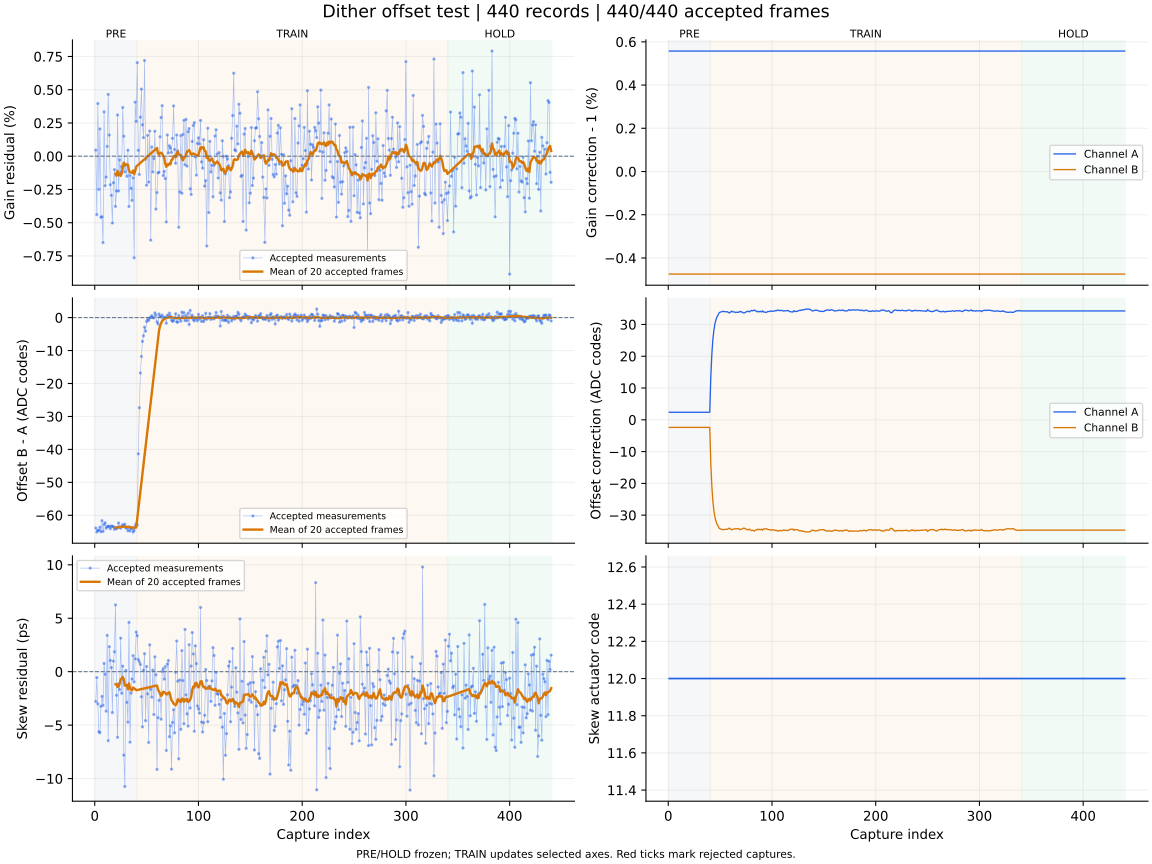

The file beside this chart, header and first rows:
capture, iteration, status, gain_error_ppm, offset_error_codes, skew_error_ps, gain_corr_a, gain_corr_b, offset_a_codes, offset_b_codes, actuator_code, skew_action, skew_step_codes, batch_used, batch_frames, batch_skew_ps, clipped_samples, n0, rotation, alignment_margin, phase, attempt
1, 700, ok, 460.0, -63.88, -2.78, 1.006, 0.9953, 2.365, -2.393, 12, none, 0, 0, 0, , 0, -1, 0, 1046, pre, 0
2, 701, ok, -4390, -65.09, -0.55, 1.006, 0.9953, 2.365, -2.393, 12, none, 0, 0, 0, , 0, -1, 0, 996.1, pre, 1
3, 702, ok, 3965, -64.61, -3.01, 1.006, 0.9953, 2.365, -2.393, 12, none, 0, 0, 0, , 0, -1, 0, 1130, pre, 2
4, 703, ok, -2493, -64.57, -5.61, 1.006, 0.9953, 2.365, -2.393, 12, none, 0, 0, 0, , 0, -1, 0, 1027, pre, 3
5, 704, ok, 2051, -63.62, -5.71, 1.006, 0.9953, 2.365, -2.393, 12, none, 0, 0, 0, , 0, -1, 0, 1033, pre, 4
6, 705, ok, -4595, -65.01, -3.25, 1.006, 0.9953, 2.365, -2.393, 12, none, 0, 0, 0, , 0, -1, 0, 1173, pre, 5
7, 706, ok, -4550, -61.64, -2.31, 1.006, 0.9953, 2.365, -2.393, 12, none, 0, 0, 0, , 0, -1, 0, 1097, pre, 6
8, 707, ok, -6495, -64.89, -3.15, 1.006, 0.9953, 2.365, -2.393, 12, none, 0, 0, 0, , 0, -1, 0, 1051, pre, 7
9, 708, ok, 3338, -62.82, 0.77, 1.006, 0.9953, 2.365, -2.393, 12, none, 0, 0, 0, , 0, -1, 0, 1087, pre, 8
10, 709, ok, -2218, -62.28, -0.24, 1.006, 0.9953, 2.365, -2.393, 12, none, 0, 0, 0, , 0, -1, 0, 1074, pre, 9
11, 710, ok, -1565, -63.93, -3.69, 1.006, 0.9953, 2.365, -2.393, 12, none, 0, 0, 0, , 0, -1, 0, 1019, pre, 10
12, 711, ok, 739.0, -63.47, 3.4, 1.006, 0.9953, 2.365, -2.393, 12, none, 0, 0, 0, , 0, -1, 0, 925.8, pre, 11
13, 712, ok, 4652, -63.31, -6.45, 1.006, 0.9953, 2.365, -2.393, 12, none, 0, 0, 0, , 0, -1, 0, 1094, pre, 12
14, 713, ok, 1593, -63.43, 2.34, 1.006, 0.9953, 2.365, -2.393, 12, none, 0, 0, 0, , 0, -1, 0, 962.5, pre, 13
15, 714, ok, -2147, -64.11, 1.05, 1.006, 0.9953, 2.365, -2.393, 12, none, 0, 0, 0, , 0, -1, 0, 1061, pre, 14
16, 715, ok, -2944, -63.26, 0.38, 1.006, 0.9953, 2.365, -2.393, 12, none, 0, 0, 0, , 0, -1, 0, 1072, pre, 15
17, 716, ok, -5024, -63.45, -3.82, 1.006, 0.9953, 2.365, -2.393, 12, none, 0, 0, 0, , 0, -1, 0, 1008, pre, 16
18, 717, ok, -1997, -63.42, 0.99, 1.006, 0.9953, 2.365, -2.393, 12, none, 0, 0, 0, , 0, -1, 0, 1061, pre, 17
19, 718, ok, -1008, -64.25, 1.86, 1.006, 0.9953, 2.365, -2.393, 12, none, 0, 0, 0, , 0, -1, 0, 1103, pre, 18
20, 719, ok, -3773, -63.84, 6.25, 1.006, 0.9953, 2.365, -2.393, 12, measure-only, 0, 20, 20, -1.18, 0, -1, 0, 1045, pre, 19
21, 720, ok, -2612, -64.13, -2.21, 1.006, 0.9953, 2.365, -2.393, 12, none, 0, 0, 0, , 0, -1, 0, 967.7, pre, 20
22, 721, ok, 3104, -63.67, -6.14, 1.006, 0.9953, 2.365, -2.393, 12, none, 0, 0, 0, , 0, -1, 0, 1138, pre, 21
23, 722, ok, -2615, -62.33, -1.13, 1.006, 0.9953, 2.365, -2.393, 12, none, 0, 0, 0, , 0, -1, 0, 955.4, pre, 22
24, 723, ok, -266.0, -63.66, -1.67, 1.006, 0.9953, 2.365, -2.393, 12, none, 0, 0, 0, , 0, -1, 0, 1022, pre, 23
25, 724, ok, -1222, -63.93, 3.14, 1.006, 0.9953, 2.365, -2.393, 12, none, 0, 0, 0, , 0, -1, 0, 1196, pre, 24
26, 725, ok, -790.0, -63.41, -2.02, 1.006, 0.9953, 2.365, -2.393, 12, none, 0, 0, 0, , 0, -1, 0, 1058, pre, 25
27, 726, ok, 3662, -62.84, 0.52, 1.006, 0.9953, 2.365, -2.393, 12, none, 0, 0, 0, , 0, -1, 0, 936.2, pre, 26
28, 727, ok, 1506, -63.33, -7.81, 1.006, 0.9953, 2.365, -2.393, 12, none, 0, 0, 0, , 0, -1, 0, 1082, pre, 27
29, 728, ok, -1175, -62.72, -10.74, 1.006, 0.9953, 2.365, -2.393, 12, none, 0, 0, 0, , 0, -1, 0, 955.6, pre, 28
30, 729, ok, -634.0, -63.89, 0.11, 1.006, 0.9953, 2.365, -2.393, 12, none, 0, 0, 0, , 0, -1, 0, 1104, pre, 29
31, 730, ok, -1508, -63.76, -2.87, 1.006, 0.9953, 2.365, -2.393, 12, none, 0, 0, 0, , 0, -1, 0, 1037, pre, 30
32, 731, ok, 455.0, -64.7, -4.72, 1.006, 0.9953, 2.365, -2.393, 12, none, 0, 0, 0, , 0, -1, 0, 988.2, pre, 31
33, 732, ok, -3782, -63.53, 4.61, 1.006, 0.9953, 2.365, -2.393, 12, none, 0, 0, 0, , 0, -1, 0, 1088, pre, 32
34, 733, ok, -1452, -64.75, -6.59, 1.006, 0.9953, 2.365, -2.393, 12, none, 0, 0, 0, , 0, -1, 0, 1074, pre, 33
35, 734, ok, -2409, -63.94, -2.0, 1.006, 0.9953, 2.365, -2.393, 12, none, 0, 0, 0, , 0, -1, 0, 1038, pre, 34
36, 735, ok, -3317, -64, -0.68, 1.006, 0.9953, 2.365, -2.393, 12, none, 0, 0, 0, , 0, -1, 0, 1130, pre, 35
37, 736, ok, -1629, -65.1, 1.5, 1.006, 0.9953, 2.365, -2.393, 12, none, 0, 0, 0, , 0, -1, 0, 1085, pre, 36
38, 737, ok, -7643, -64.62, -0.95, 1.006, 0.9953, 2.365, -2.393, 12, none, 0, 0, 0, , 0, -1, 0, 1111, pre, 37
39, 738, ok, 4068, -63.21, 1.2, 1.006, 0.9953, 2.365, -2.393, 12, none, 0, 0, 0, , 0, -1, 0, 1005, pre, 38
40, 739, ok, 2624, -62.6, 3.71, 1.006, 0.9953, 2.365, -2.393, 12, measure-only, 0, 20, 20, -1.74, 0, -1, 0, 1072, pre, 39
41, 740, ok, 7040, -62.97, 3.37, 1.006, 0.9953, 13.29, -13.5, 12, none, 0, 0, 0, , 0, -1, 0, 1018, train, 0
42, 741, ok, 444.0, -41.35, 1.14, 1.006, 0.9953, 20.48, -20.78, 12, none, 0, 0, 0, , 0, -1, 0, 1073, train, 1
43, 742, ok, -1369, -27.36, 0.93, 1.006, 0.9953, 25.25, -25.58, 12, none, 0, 0, 0, , 0, -1, 0, 1079, train, 2
44, 743, ok, 2936, -16.8, 0.68, 1.006, 0.9953, 28.17, -28.54, 12, none, 0, 0, 0, , 0, -1, 0, 1100, train, 3
45, 744, ok, 5048, -11.8, -2.34, 1.006, 0.9953, 30.21, -30.62, 12, none, 0, 0, 0, , 0, -1, 0, 1064, train, 4
46, 745, ok, 2361, -7.21, -5.16, 1.006, 0.9953, 31.47, -31.89, 12, none, 0, 0, 0, , 0, -1, 0, 1008, train, 5
47, 746, ok, 1398, -5.525, 0.14, 1.006, 0.9953, 32.43, -32.86, 12, none, 0, 0, 0, , 0, -1, 0, 963.6, train, 6
48, 747, ok, 7200, -2.906, 1.68, 1.006, 0.9953, 32.93, -33.38, 12, none, 0, 0, 0, , 0, -1, 0, 1071, train, 7
49, 748, ok, -219.0, -4.117, -4.58, 1.006, 0.9953, 33.65, -34.1, 12, none, 0, 0, 0, , 0, -1, 0, 1088, train, 8
50, 749, ok, -2182, -1.206, 0.49, 1.006, 0.9953, 33.86, -34.31, 12, none, 0, 0, 0, , 0, -1, 0, 977.9, train, 9
51, 750, ok, 1572, -0.494, -2.08, 1.006, 0.9953, 33.94, -34.4, 12, none, 0, 0, 0, , 0, -1, 0, 1091, train, 10
52, 751, ok, -1945, -0.855, -6.62, 1.006, 0.9953, 34.09, -34.55, 12, none, 0, 0, 0, , 0, -1, 0, 1012, train, 11
53, 752, ok, 1896, -0.068, 2.51, 1.006, 0.9953, 34.1, -34.56, 12, none, 0, 0, 0, , 0, -1, 0, 1038, train, 12
54, 753, ok, -6311, 0.063, -1.65, 1.006, 0.9953, 34.09, -34.55, 12, none, 0, 0, 0, , 0, -1, 0, 1121, train, 13
55, 754, ok, 697.0, 0.59, -2.38, 1.006, 0.9953, 33.99, -34.45, 12, none, 0, 0, 0, , 0, -1, 0, 1058, train, 14
56, 755, ok, -1178, -0.016, 0.15, 1.006, 0.9953, 33.99, -34.45, 12, none, 0, 0, 0, , 0, -1, 0, 983.4, train, 15
57, 756, ok, -175.0, -0.073, -4.01, 1.006, 0.9953, 34.01, -34.46, 12, none, 0, 0, 0, , 0, -1, 0, 1043, train, 16
58, 757, ok, 1878, 1.432, 1.39, 1.006, 0.9953, 33.76, -34.21, 12, none, 0, 0, 0, , 0, -1, 0, 996.2, train, 17
59, 758, ok, -3977, 0.726, -0.29, 1.006, 0.9953, 33.63, -34.08, 12, none, 0, 0, 0, , 0, -1, 0, 1093, train, 18
60, 759, ok, -2736, -1.28, -9.14, 1.006, 0.9953, 33.85, -34.31, 12, measure-only, 0, 20, 20, -1.29, 0, -1, 0, 1097, train, 19
... 380 more rows
